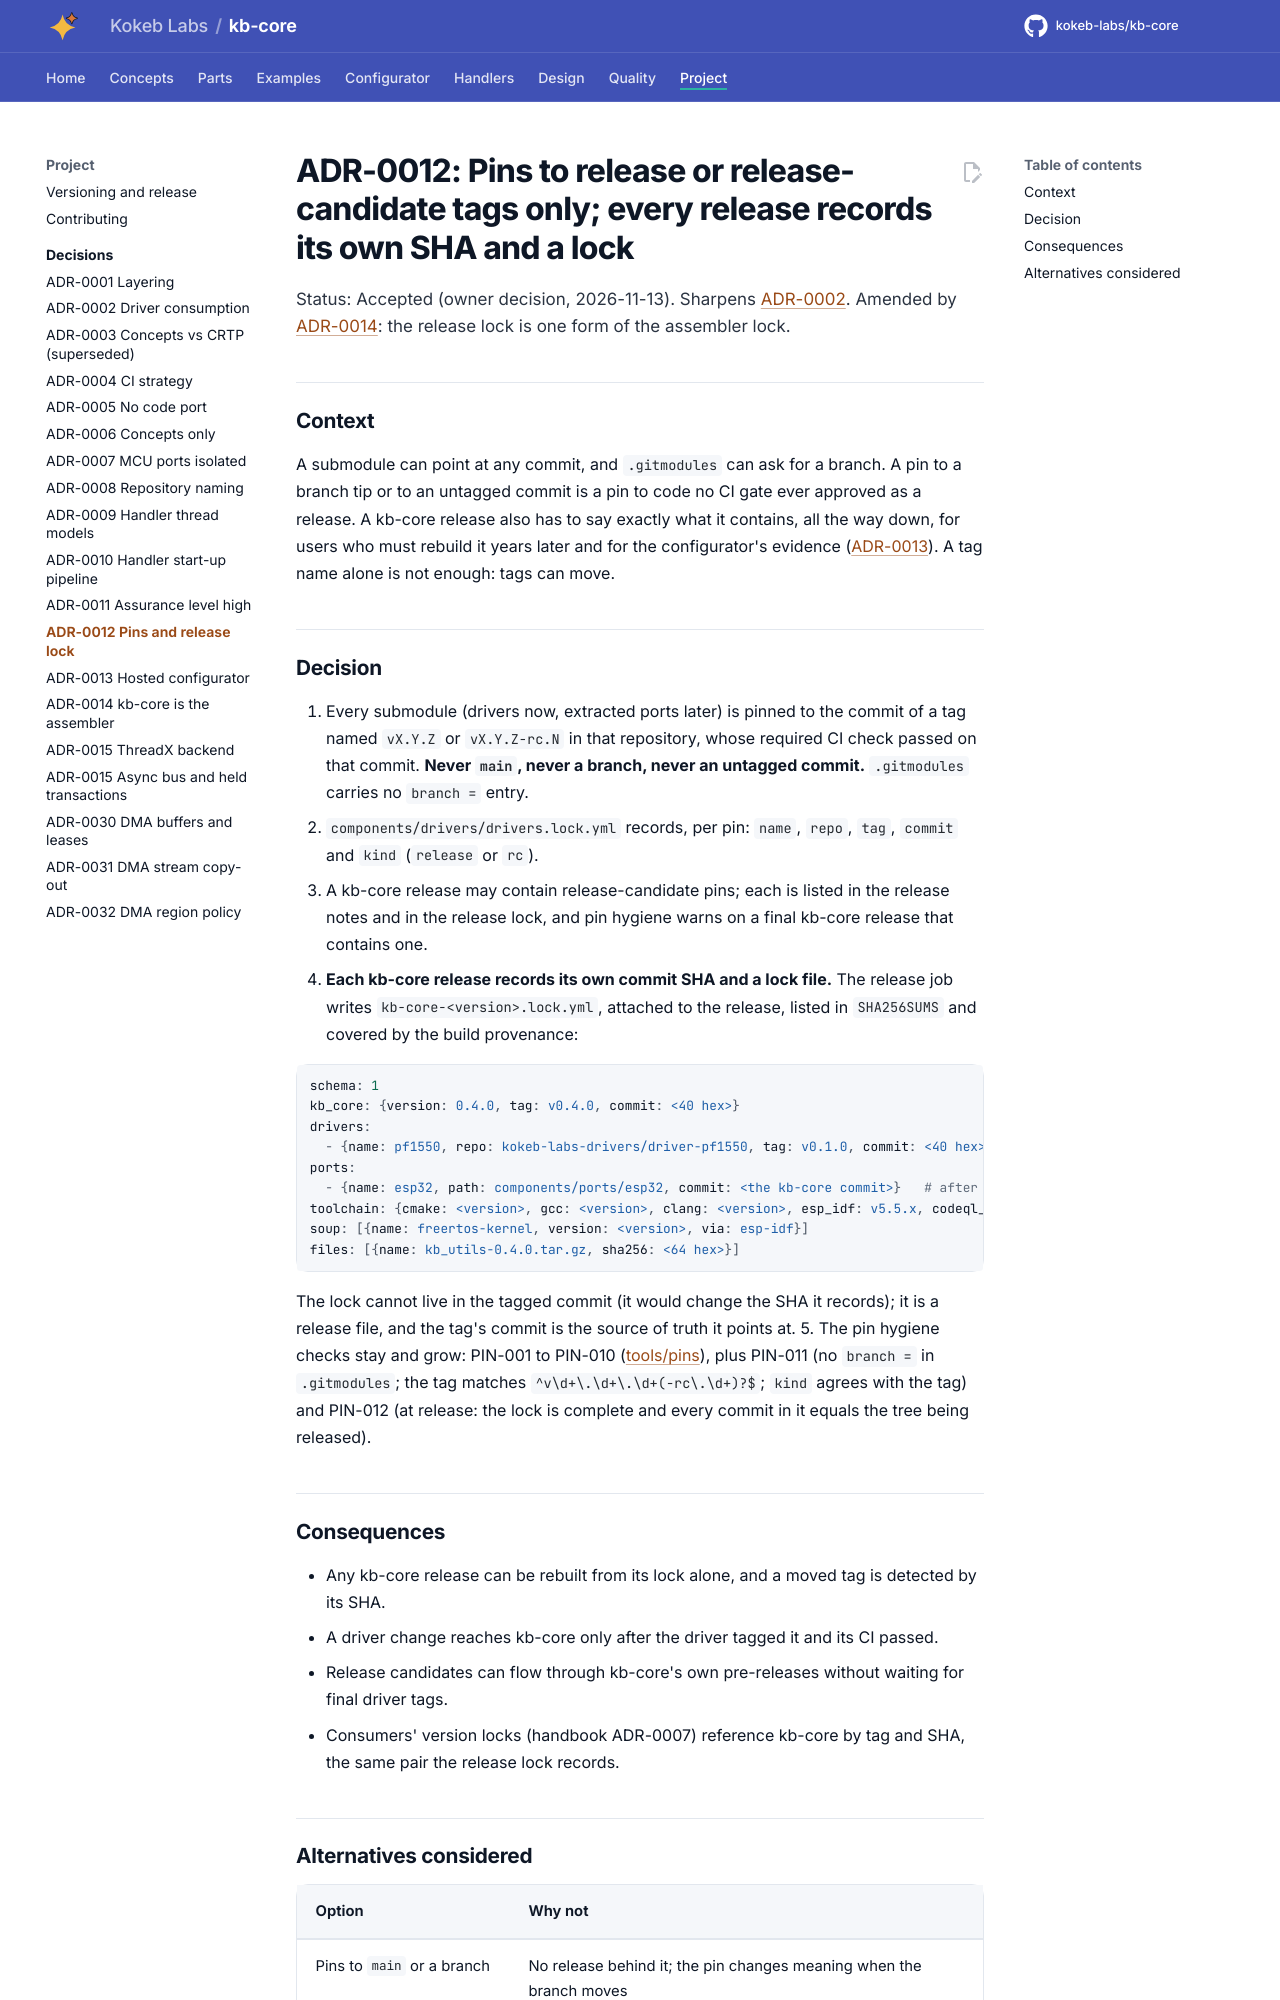

repository: kokeb-labs/kb-core · page: v0.1.0-rc.1/adr/ADR-0012-pins-and-release-lock/index.html · generator: mkdocs

# ADR-0012: Pins to release or release-candidate tags only; every release records its own SHA and a lock

Status: Accepted (owner decision, 2026-11-13). Sharpens [ADR-0002](ADR-0002-driver-consumption.md). Amended by
[ADR-0014](ADR-0014-kb-core-is-the-assembler.md): the release lock is one form of the assembler lock.

## Context

A submodule can point at any commit, and `.gitmodules` can ask for a branch. A pin to a branch tip or to an
untagged commit is a pin to code no CI gate ever approved as a release. A kb-core release also has to say exactly
what it contains, all the way down, for users who must rebuild it years later and for the configurator's
evidence ([ADR-0013](ADR-0013-hosted-configurator.md)). A tag name alone is not enough: tags can move.

## Decision

1. Every submodule (drivers now, extracted ports later) is pinned to the commit of a tag named `vX.Y.Z` or
   `vX.Y.Z-rc.N` in that repository, whose required CI check passed on that commit. **Never `main`, never a branch,
   never an untagged commit.** `.gitmodules` carries no `branch =` entry.
2. `components/drivers/drivers.lock.yml` records, per pin: `name`, `repo`, `tag`, `commit` and `kind` (`release` or
   `rc`).
3. A kb-core release may contain release-candidate pins; each is listed in the release notes and in the release
   lock, and pin hygiene warns on a final kb-core release that contains one.
4. **Each kb-core release records its own commit SHA and a lock file.** The release job writes
   `kb-core-<version>.lock.yml`, attached to the release, listed in `SHA256SUMS` and covered by the build
   provenance:

   ```yaml
   schema: 1
   kb_core: {version: 0.4.0, tag: v0.4.0, commit: <40 hex>}
   drivers:
     - {name: pf1550, repo: kokeb-labs-drivers/driver-pf1550, tag: v0.1.0, commit: <40 hex>, kind: release}
   ports:
     - {name: esp32, path: components/ports/esp32, commit: <the kb-core commit>}   # after extraction: repo, tag, commit
   toolchain: {cmake: <version>, gcc: <version>, clang: <version>, esp_idf: v5.5.x, codeql_misra_pack: <version>}
   soup: [{name: freertos-kernel, version: <version>, via: esp-idf}]
   files: [{name: kb_utils-0.4.0.tar.gz, sha256: <64 hex>}]
   ```

   The lock cannot live in the tagged commit (it would change the SHA it records); it is a release file, and the
   tag's commit is the source of truth it points at.
5. The pin hygiene checks stay and grow: PIN-001 to PIN-010 ([tools/pins](../../tools/pins/README.md)),
   plus PIN-011 (no `branch =` in `.gitmodules`; the tag matches `^v\d+\.\d+\.\d+(-rc\.\d+)?$`; `kind` agrees with
   the tag) and PIN-012 (at release: the lock is complete and every commit in it equals the tree being released).
